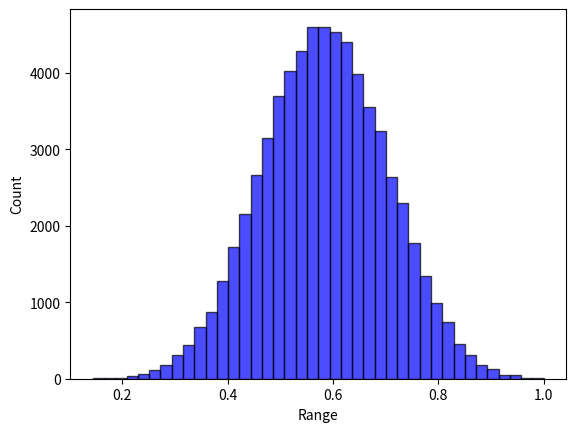

Write Python code to recreate this figure.
# -*- coding: utf-8 -*-
import random
from collections import defaultdict
from itertools import product
import numpy as np


class Landscape:

    def __init__(self, N, state_num=4):
        np.random.seed(None)
        self.N = N
        self.K = None
        self.state_num = state_num
        self.IM, self.dependency_map = np.eye(self.N), [[]]*self.N  # [[]] & {int:[]}
        self.FC = None
        self.cache = {}  # state string to overall fitness: state_num ^ N: [1]
        self.max_normalizer = 1
        self.min_normalizer = 0
        self.norm = True
        self.fitness_to_rank_dict = None  # using the rank information to measure the potential performance of GST
        self.state_to_rank_dict = {}

    def describe(self):
        print("*********LandScape information********* ")
        print("LandScape shape of (N={0}, K={1}, state number={2})".format(self.N, self.K, self.state_num))
        print("Influential matrix: \n", self.IM)
        print("Influential dependency map: ", self.dependency_map)
        print("********************************")

    def type(self, K=0):
        """
        Characterize the influential matrix
        :param IM_type: "random", "dependent",
        :param K: mutual excitation dependency (undirected links)
        :param k: single-way dependency (directed links); k=2K for mutual dependency
        :return: the influential matrix (self.IM); and the dependency rule (self.IM_dict)
        """
        self.K = K
        if self.K == 0:
            self.IM = np.eye(self.N)
        elif self.K >= (self.N - 1):
            self.K = self.N - 1
            self.IM = np.ones((self.N, self.N))
        else:
            # each row has a fixed number of dependency (i.e., K)
            for i in range(self.N):
                probs = [1 / (self.N - 1)] * i + [0] + [1 / (self.N - 1)] * (self.N - 1 - i)
                ids = np.random.choice(self.N, self.K, p=probs, replace=False)
                for index in ids:
                    self.IM[i][index] = 1
        for i in range(self.N):
            temp = []
            for j in range(self.N):
                if (i != j) & (self.IM[i][j] == 1):
                    temp.append(j)
            self.dependency_map[i] = temp

    def create_fitness_config(self,):
        FC = defaultdict(dict)
        for row in range(len(self.IM)):
            k = int(sum(self.IM[row]))
            for column in range(pow(self.state_num, k)):
                FC[row][column] = np.random.uniform(0, 1)
        self.FC = FC

    def calculate_fitness(self, state):
        result = []
        for i in range(len(state)):
            dependency = self.dependency_map[i]
            bin_index = "".join([str(state[j]) for j in dependency])
            bin_index = str(state[i]) + bin_index
            index = int(bin_index, self.state_num)
            result.append(self.FC[i][index])
        return sum(result) / len(result)

    def store_cache(self,):
        all_states = [state for state in product(range(self.state_num), repeat=self.N)]
        for state in all_states:
            bits = ''.join([str(bit) for bit in state])
            self.cache[bits] = self.calculate_fitness(state)

    def creat_fitness_rank_dict(self,):
        """
        Sort the cache fitness value and corresponding rank
        To get another performance indicator regarding the reaching rate of relatively high fitness (e.g., the top 10 %)
        """
        value_list = sorted(list(self.cache.values()), key=lambda x: -x)
        fitness_to_rank_dict = {}
        state_to_rank_dict = {}
        for index, value in enumerate(value_list):
            fitness_to_rank_dict[value] = index + 1
        for state, fitness in self.cache.items():
            state_to_rank_dict[state] = fitness_to_rank_dict[fitness]
        self.state_to_rank_dict = state_to_rank_dict
        self.fitness_to_rank_dict = fitness_to_rank_dict

    def initialize(self, norm=True):
        """
        Cache the fitness value
        :param norm: normalization
        :return: fitness cache
        """
        self.create_fitness_config()
        self.store_cache()
        self.norm = norm
        self.max_normalizer = max(self.cache.values())
        self.min_normalizer = min(self.cache.values())
        # normalization
        if self.norm:
            for k in self.cache.keys():
                # self.cache[k] = (self.cache[k] - self.min_normalizer) / (self.max_normalizer - self.min_normalizer)
                self.cache[k] = self.cache[k] / self.max_normalizer
        self.creat_fitness_rank_dict()

    def query_fitness(self, state):
        """
        Query the accurate fitness from the landscape cache for *intact* decision string
        *intact* means there only [0,1,2,3] without any ["A", "B", "*"] masking.
        """
        bits = "".join([str(state[i]) for i in range(len(state))])
        return self.cache[bits]

    def query_cog_fitness_full(self, cog_state=None):
        """
        Query the cognitive (average) fitness given a cognitive state
                For S domain, there is only one alternative, so it follows the default search
                For G domain, there is an alternative pool, so it takes the average of fitness across alternative states.
        :param cog_state: the cognitive state
        :return: the average across the alternative pool; the potential (maximum) fitness
        """
        alternatives = self.cog_state_alternatives(cog_state=cog_state)
        fitness_pool = [self.query_fitness(each) for each in alternatives]
        potential_fitness = max(fitness_pool)
        cog_fitness = sum(fitness_pool) / len(alternatives)
        return cog_fitness, potential_fitness

    def query_cog_fitness_partial(self, cog_state=None, expertise_domain=None):
        """
        Query the cognitive (average) fitness given a cognitive state
                For S domain, there is only one alternative, so it follows the default search
                For G domain, there is an alternative pool, so it takes the average of fitness across alternative states.
        :param cog_state: the cognitive state
        :return: the average across the alternative pool.
        """
        alternatives = self.cog_state_alternatives(cog_state=cog_state)
        partial_fitness_alternatives = []
        for state in alternatives:
            partial_FC_across_bits = []  # only the expertise domains have fitness contribution
            for index in range(self.N):
                if index not in expertise_domain:
                    continue
                else:
                    # the unknown domain will still affect the condition
                    dependency = self.dependency_map[index]
                    bin_index = "".join([str(state[d]) for d in dependency])
                    bin_index = str(state[index]) + bin_index
                    FC_index = int(bin_index, self.state_num)
                    partial_FC_across_bits.append(self.FC[index][FC_index])
            # No need to normalize; it doesn't change the relative rank and thus doesn't change the search
            partial_fitness_state = sum(partial_FC_across_bits) / len(partial_FC_across_bits)
            partial_fitness_alternatives.append(partial_fitness_state)
        return sum(partial_fitness_alternatives) / len(partial_fitness_alternatives)

    def cog_state_alternatives(self, cog_state=None):
        alternative_pool = []
        for bit in cog_state:
            if bit in ["0", "1", "2", "3"]:
                alternative_pool.append(bit)
            elif bit == "A":
                alternative_pool.append(["0", "1"])
            elif bit == "B":
                alternative_pool.append(["2", "3"])
            elif bit == "*":
                alternative_pool.append(["0", "1", "2", "3"])
            else:
                raise ValueError("Unsupported bit value: ", bit)
        if self.state_num != 4:
            raise ValueError("Only support state_num = 4")
        return [i for i in product(*alternative_pool)]

    def generate_divergence_pool(self, divergence=None):
        """
        Randomly select one seed state, and form the pool around a given divergence being away from the seed
        For example
        1) random seed: 1 1 1 1 1 1 (N=6)
        2) 1 bit divergence: C_6^1 * 3 = 18 alternatives
        3) 2 bits divergence: C_6^2 * 3^2 = 15 * 9 = 135 alternatives
        4) In order to make the pool length the same across divergence, limit it into 18
        :param divergence: change how many bits to shape the pool
        :return:a list of pool
        """
        state_pool = []
        seed_state = np.random.choice(range(self.state_num), self.N).tolist()
        seed_state = [str(i) for i in seed_state]  # state format: string
        # print("seed_state: ", seed_state)
        if divergence == 1:
            for index in range(self.N):
                alternative_state = seed_state.copy()
                freedom_space = ["0", "1", "2", "3"]
                freedom_space.remove(seed_state[index])
                for bit in freedom_space:
                    alternative_state[index] = bit
                    state_pool.append(alternative_state.copy())
            return state_pool
        while True:
            index_for_change = np.random.choice(range(self.N), divergence, replace=False)
            alternative_state = seed_state.copy()
            for index in index_for_change:
                freedom_space = ["0", "1", "2", "3"]
                freedom_space.remove(seed_state[index])
                alternative_state[index] = freedom_space[np.random.choice(range(3))]
            if alternative_state not in state_pool:
                state_pool.append(alternative_state.copy())
            if len(state_pool) >= 18:
                break
        return state_pool

    def generate_quality_pool(self, quality_percentage=None):
        """
        Form the pool around a given quality percentage (e.g., 50% - 60%)
        :param quality:
        :return:
        """
        alternative_state_pool = []
        reference = quality_percentage * (self.N ** self.state_num)
        for state, rank in self.state_to_rank_dict.items():
            if abs(rank - reference) / (self.N ** self.state_num) <= 0.05:
                alternative_state_pool.append(state)
        result = np.random.choice(alternative_state_pool, 18, replace=False)  #this is a string state: "33300201", instead of list
        result = [list(each) for each in result]
        return result


if __name__ == '__main__':
    # Test Example
    landscape = Landscape(N=8, state_num=4)
    landscape.type(K=9)
    landscape.initialize(norm=True)
    landscape.describe()
    list_cache = list(landscape.cache.values())
    print("sd:", np.std(list_cache))

    cog_state = ['A', 'A', '1', '1', '1', '3', '1', '2']
    cog_fitness = landscape.query_cog_fitness_partial(cog_state=cog_state, expertise_domain=range(len(cog_state)))
    # cog_fitness = landscape.query_cog_fitness_partial(cog_state=cog_state, expertise_domain=[1, 2, 3])
    print("partial_cog_fitness: ", cog_fitness)
    print("normalized partial fitness: ", cog_fitness / landscape.max_normalizer)
    cog_fitness_2 = landscape.query_cog_fitness_full(cog_state=cog_state)
    print("full_cog_fitness: {0}; potential_fitness: {1}".format(cog_fitness_2[0],  cog_fitness_2[1]))
    print("max_cache: ", max(landscape.cache.values()))
    import matplotlib.pyplot as plt
    data = landscape.cache.values()
    plt.hist(data, bins=40, facecolor="blue", edgecolor="black", alpha=0.7)
    plt.xlabel("Range")
    plt.ylabel("Count")
    plt.show()